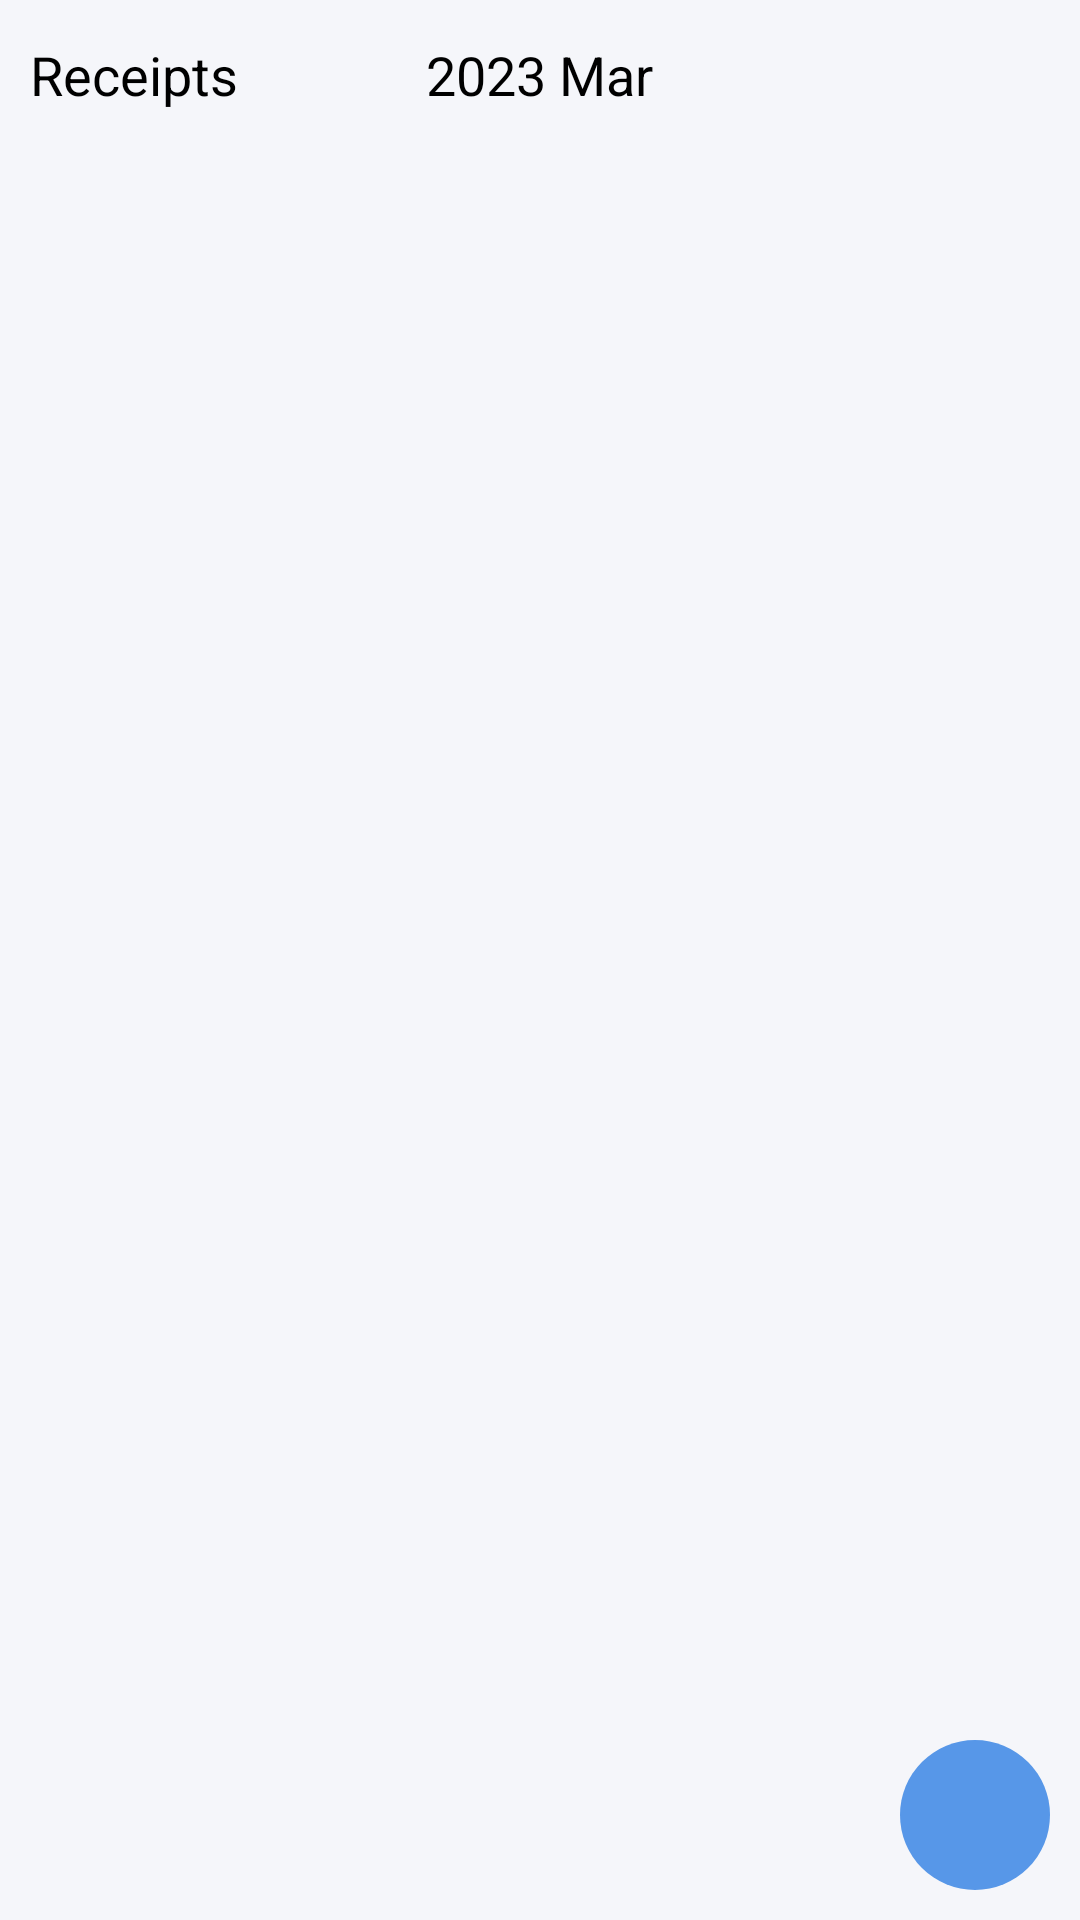

Here is an Android app screen rendered from its layout file. Give the layout XML and the strings, colors and styles it references.
<!-- AndroidManifest.xml: application theme Theme.FinalYearProject -->
<!-- res/layout/fragment_receipts.xml -->
<?xml version="1.0" encoding="utf-8"?>
<RelativeLayout xmlns:android="http://schemas.android.com/apk/res/android"
    xmlns:app="http://schemas.android.com/apk/res-auto"
    xmlns:tools="http://schemas.android.com/tools"
    android:layout_width="match_parent"
    android:layout_height="match_parent"
    android:background="@color/grey_app_bg"
    tools:context=".fragments.RecordsFragment">

    
    <RelativeLayout
        android:id="@+id/top_bar"
        android:layout_width="match_parent"
        android:layout_height="50dp"
        android:paddingLeft="10dp"
        android:paddingRight="10dp">

        <TextView
            android:layout_width="wrap_content"
            android:layout_height="wrap_content"
            android:layout_centerVertical="true"
            android:text="@string/receipts"
            android:textColor="@color/black"
            android:textSize="18sp" />

        <TextView
            android:id="@+id/tv_month"
            android:layout_width="wrap_content"
            android:layout_height="wrap_content"
            android:layout_centerInParent="true"
            android:gravity="center"
            android:padding="5dp"
            android:text="@string/year_month_placeholder"
            android:textColor="@color/black"
            android:textSize="18sp"
            app:drawableEndCompat="@drawable/ic_arrow_down" />
    </RelativeLayout>

    
    <androidx.recyclerview.widget.RecyclerView
        android:id="@+id/rv_monthly_receipts"
        android:layout_width="match_parent"
        android:layout_height="wrap_content"
        android:layout_below="@id/top_bar"
        android:clipToPadding="false"
        android:overScrollMode="never"
        android:paddingBottom="100dp" />

    
    <ImageButton
        android:id="@+id/ib_scan"
        android:layout_width="50dp"
        android:layout_height="50dp"
        android:layout_alignParentEnd="true"
        android:layout_alignParentBottom="true"
        android:layout_marginStart="10dp"
        android:layout_marginTop="10dp"
        android:layout_marginEnd="10dp"
        android:layout_marginBottom="10dp"
        android:background="@drawable/shape_round"
        android:backgroundTint="@color/blue"
        android:src="@drawable/ic_scan"
        app:tint="@color/white" />

</RelativeLayout>
<!-- resources referenced by this layout -->
<resources>
  <color name="black">#FF000000</color>
  <color name="blue">#5797e8</color>
  <color name="grey_app_bg">#f5f6fa</color>
  <color name="white">#FFFFFFFF</color>
  <!-- drawable shape_round (drawable) -->
  <?xml version="1.0" encoding="utf-8"?>
  <shape xmlns:android="http://schemas.android.com/apk/res/android"
      android:shape="oval">
  
      <solid android:color="@color/grey_icon_bg" />
  </shape>
  <string name="receipts">Receipts</string>
  <string name="year_month_placeholder">2023 Mar</string>
  <style name="Theme.FinalYearProject" parent="Theme.AppCompat.DayNight.NoActionBar">
          
          <item name="colorPrimary">@color/blue</item>
          <item name="colorPrimaryVariant">@color/blue_deep</item>
          <item name="colorOnPrimary">@color/white</item>
          
          <item name="android:statusBarColor">@color/grey_app_bg</item>
          
          <item name="android:windowLightStatusBar">true</item>
      </style>
  <color name="grey_icon_bg">#ebecf1</color>
  <color name="blue_deep">#0078d1</color>
</resources>
